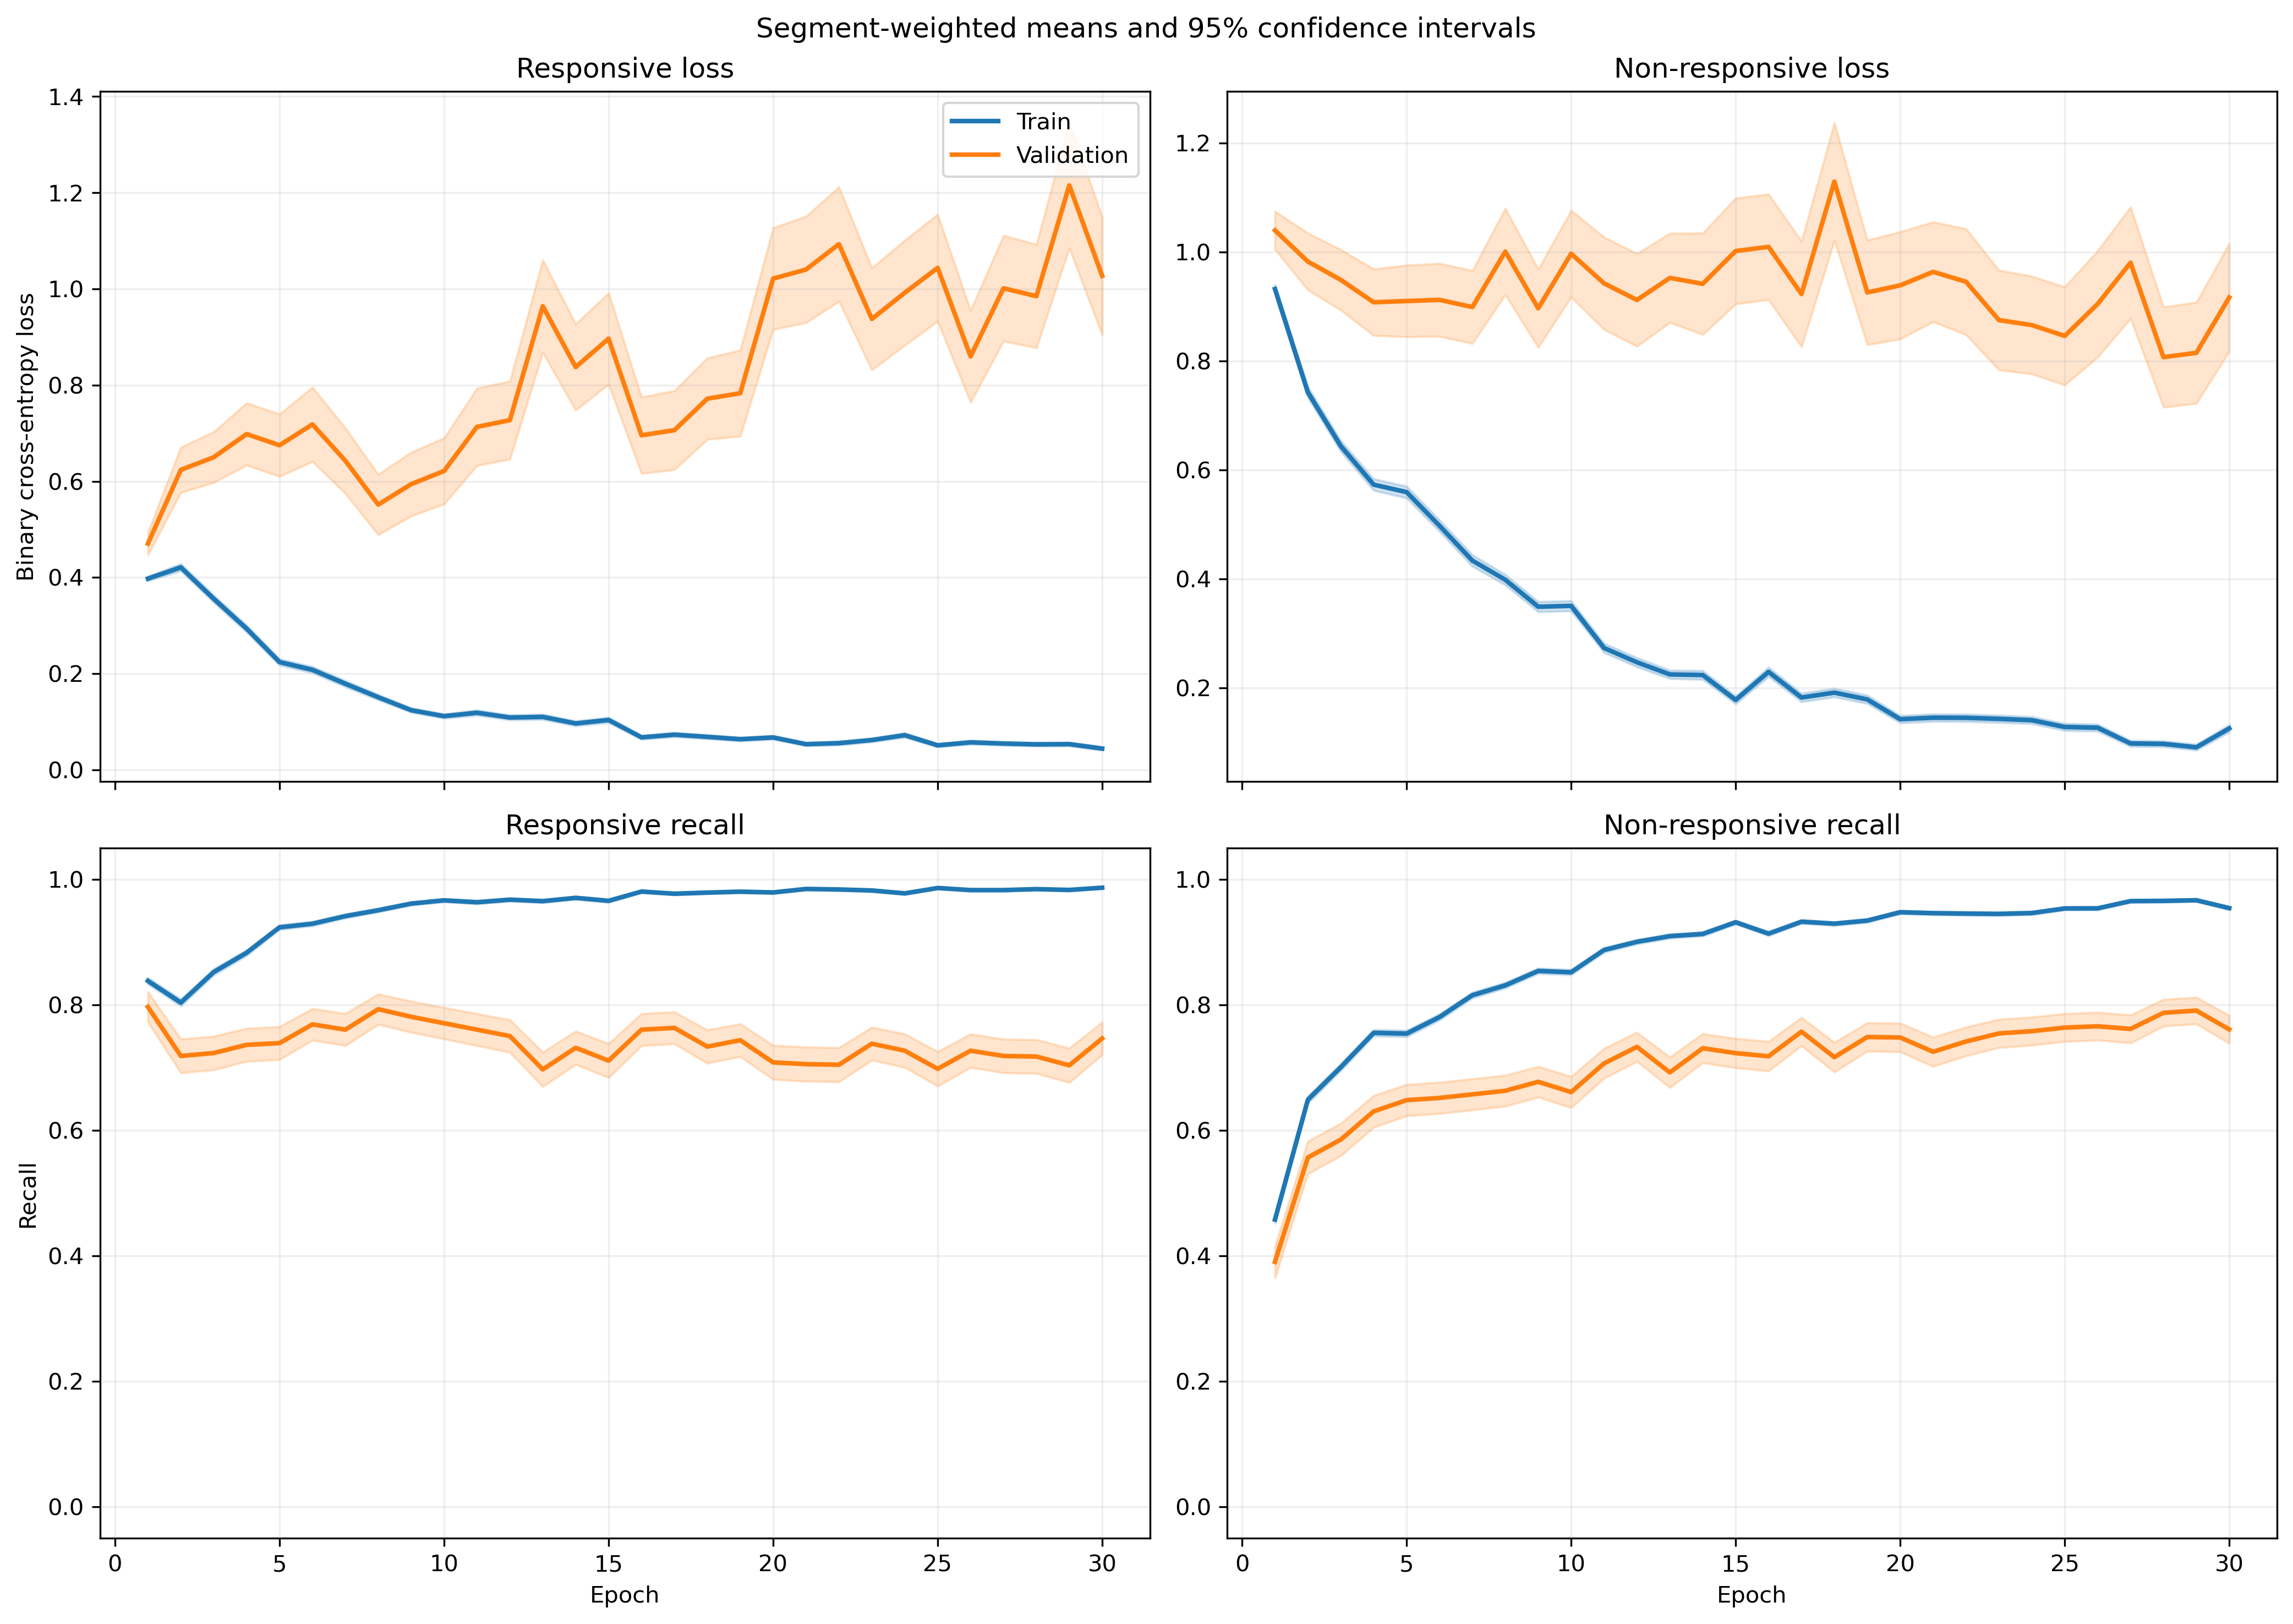

The file beside this chart, header and first rows:
fold, epoch, split, r_loss, r_loss_count, r_loss_sum, r_loss_sum_sq, r_recall, r_recall_count, r_recall_sum, r_recall_sum_sq, nr_loss, nr_loss_count, nr_loss_sum, nr_loss_sum_sq, nr_recall, nr_recall_count, nr_recall_sum, nr_recall_sum_sq
1, 1, train, 0.4057, 1063, 431.3, 317.2, 0.8137, 1063, 865.0, 865.0, 0.9316, 1401, 1305, 1859, 0.4811, 1401, 674.0, 674.0
1, 1, validation, 0.1846, 10, 1.846, 0.7085, 0.9, 10, 9.0, 9.0, , 0, 0.0, 0.0, , 0, 0.0, 0.0
1, 2, train, 0.4199, 1063, 446.3, 461.4, 0.7959, 1063, 846.0, 846.0, 0.7648, 1401, 1071, 1707, 0.6353, 1401, 890.0, 890.0
1, 2, validation, 0.1333, 10, 1.333, 0.403, 1.0, 10, 10.0, 10.0, , 0, 0.0, 0.0, , 0, 0.0, 0.0
1, 3, train, 0.353, 1063, 375.2, 453.2, 0.8467, 1063, 900.0, 900.0, 0.6397, 1401, 896.3, 1636, 0.7166, 1401, 1004, 1004
1, 3, validation, 0.0752, 10, 0.752, 0.07748, 1.0, 10, 10.0, 10.0, , 0, 0.0, 0.0, , 0, 0.0, 0.0
1, 4, train, 0.2858, 1063, 303.8, 396, 0.8965, 1063, 953.0, 953.0, 0.6362, 1401, 891.3, 1674, 0.7059, 1401, 989.0, 989.0
1, 4, validation, 0.1827, 10, 1.827, 1.507, 0.9, 10, 9.0, 9.0, , 0, 0.0, 0.0, , 0, 0.0, 0.0
1, 5, train, 0.2157, 1063, 229.3, 296.6, 0.936, 1063, 995.0, 995.0, 0.5976, 1401, 837.2, 1731, 0.738, 1401, 1034, 1034
1, 5, validation, 0.09495, 10, 0.9495, 0.3428, 1.0, 10, 10.0, 10.0, , 0, 0.0, 0.0, , 0, 0.0, 0.0
1, 6, train, 0.2445, 1063, 259.9, 280.5, 0.9059, 1063, 963.0, 963.0, 0.5137, 1401, 719.7, 1252, 0.7666, 1401, 1074, 1074
1, 6, validation, 0.3389, 10, 3.389, 7.04, 0.9, 10, 9.0, 9.0, , 0, 0.0, 0.0, , 0, 0.0, 0.0
1, 7, train, 0.1705, 1063, 181.3, 353.8, 0.9501, 1063, 1010, 1010, 0.4913, 1401, 688.3, 1566, 0.778, 1401, 1090, 1090
1, 7, validation, 0.04509, 10, 0.4509, 0.02949, 1.0, 10, 10.0, 10.0, , 0, 0.0, 0.0, , 0, 0.0, 0.0
1, 8, train, 0.1748, 1063, 185.8, 261.3, 0.9548, 1063, 1015, 1015, 0.3747, 1401, 524.9, 989.6, 0.823, 1401, 1153, 1153
1, 8, validation, 0.04691, 10, 0.4691, 0.03211, 1.0, 10, 10.0, 10.0, , 0, 0.0, 0.0, , 0, 0.0, 0.0
1, 9, train, 0.1048, 1063, 111.4, 81.28, 0.9746, 1063, 1036, 1036, 0.3392, 1401, 475.2, 900, 0.8508, 1401, 1192, 1192
1, 9, validation, 0.04125, 10, 0.4125, 0.02371, 1.0, 10, 10.0, 10.0, , 0, 0.0, 0.0, , 0, 0.0, 0.0
1, 10, train, 0.07052, 1063, 74.97, 58.65, 0.9849, 1063, 1047, 1047, 0.3796, 1401, 531.8, 1097, 0.8308, 1401, 1164, 1164
1, 10, validation, 0.03112, 10, 0.3112, 0.0158, 1.0, 10, 10.0, 10.0, , 0, 0.0, 0.0, , 0, 0.0, 0.0
1, 11, train, 0.1518, 1063, 161.4, 223, 0.9548, 1063, 1015, 1015, 0.167, 1401, 234, 406.1, 0.9336, 1401, 1308, 1308
1, 11, validation, 0.1498, 10, 1.498, 0.8887, 0.9, 10, 9.0, 9.0, , 0, 0.0, 0.0, , 0, 0.0, 0.0
1, 12, train, 0.08034, 1063, 85.4, 62.97, 0.9821, 1063, 1044, 1044, 0.229, 1401, 320.8, 556.3, 0.8986, 1401, 1259, 1259
1, 12, validation, 0.0813, 10, 0.813, 0.2053, 1.0, 10, 10.0, 10.0, , 0, 0.0, 0.0, , 0, 0.0, 0.0
1, 13, train, 0.03952, 1063, 42, 33.48, 0.9906, 1063, 1053, 1053, 0.3109, 1401, 435.5, 1096, 0.8808, 1401, 1234, 1234
1, 13, validation, 0.01435, 10, 0.1435, 0.003331, 1.0, 10, 10.0, 10.0, , 0, 0.0, 0.0, , 0, 0.0, 0.0
1, 14, train, 0.08361, 1063, 88.88, 82.32, 0.9774, 1063, 1039, 1039, 0.1325, 1401, 185.7, 319.9, 0.9465, 1401, 1326, 1326
1, 14, validation, 0.04642, 10, 0.4642, 0.0418, 1.0, 10, 10.0, 10.0, , 0, 0.0, 0.0, , 0, 0.0, 0.0
1, 15, train, 0.04822, 1063, 51.26, 36.47, 0.9925, 1063, 1055, 1055, 0.2497, 1401, 349.9, 697, 0.9001, 1401, 1261, 1261
1, 15, validation, 0.01135, 10, 0.1135, 0.002289, 1.0, 10, 10.0, 10.0, , 0, 0.0, 0.0, , 0, 0.0, 0.0
1, 16, train, 0.04059, 1063, 43.14, 36.73, 0.9915, 1063, 1054, 1054, 0.2322, 1401, 325.3, 721.4, 0.9115, 1401, 1277, 1277
1, 16, validation, 0.01825, 10, 0.1825, 0.00823, 1.0, 10, 10.0, 10.0, , 0, 0.0, 0.0, , 0, 0.0, 0.0
1, 17, train, 0.04163, 1063, 44.25, 39.35, 0.9897, 1063, 1052, 1052, 0.159, 1401, 222.8, 510.2, 0.9358, 1401, 1311, 1311
1, 17, validation, 0.008802, 10, 0.08802, 0.001457, 1.0, 10, 10.0, 10.0, , 0, 0.0, 0.0, , 0, 0.0, 0.0
1, 18, train, 0.09316, 1063, 99.03, 123.3, 0.9699, 1063, 1031, 1031, 0.1586, 1401, 222.2, 540.1, 0.9408, 1401, 1318, 1318
1, 18, validation, 0.01439, 10, 0.1439, 0.004359, 1.0, 10, 10.0, 10.0, , 0, 0.0, 0.0, , 0, 0.0, 0.0
1, 19, train, 0.05297, 1063, 56.31, 58.45, 0.984, 1063, 1046, 1046, 0.1323, 1401, 185.4, 468.9, 0.9536, 1401, 1336, 1336
1, 19, validation, 0.01066, 10, 0.1066, 0.002556, 1.0, 10, 10.0, 10.0, , 0, 0.0, 0.0, , 0, 0.0, 0.0
1, 20, train, 0.1187, 1063, 126.2, 297.7, 0.9633, 1063, 1024, 1024, 0.0854, 1401, 119.6, 256.6, 0.9622, 1401, 1348, 1348
1, 20, validation, 0.004475, 10, 0.04475, 0.0005501, 1.0, 10, 10.0, 10.0, , 0, 0.0, 0.0, , 0, 0.0, 0.0
1, 21, train, 0.04965, 1063, 52.78, 34.19, 0.9878, 1063, 1050, 1050, 0.09068, 1401, 127, 209.7, 0.9665, 1401, 1354, 1354
1, 21, validation, 0.02085, 10, 0.2085, 0.01901, 1.0, 10, 10.0, 10.0, , 0, 0.0, 0.0, , 0, 0.0, 0.0
1, 22, train, 0.06613, 1063, 70.3, 116.8, 0.9737, 1063, 1035, 1035, 0.1197, 1401, 167.8, 431.5, 0.9529, 1401, 1335, 1335
1, 22, validation, 0.1063, 10, 1.063, 1.062, 0.9, 10, 9.0, 9.0, , 0, 0.0, 0.0, , 0, 0.0, 0.0
1, 23, train, 0.03487, 1063, 37.07, 52.51, 0.9868, 1063, 1049, 1049, 0.176, 1401, 246.5, 690.4, 0.9372, 1401, 1313, 1313
1, 23, validation, 0.002097, 10, 0.02097, 0.0001549, 1.0, 10, 10.0, 10.0, , 0, 0.0, 0.0, , 0, 0.0, 0.0
1, 24, train, 0.03736, 1063, 39.71, 61.14, 0.9934, 1063, 1056, 1056, 0.09721, 1401, 136.2, 301.3, 0.9672, 1401, 1355, 1355
1, 24, validation, 0.004282, 10, 0.04282, 0.0003601, 1.0, 10, 10.0, 10.0, , 0, 0.0, 0.0, , 0, 0.0, 0.0
1, 25, train, 0.04971, 1063, 52.84, 34.96, 0.9878, 1063, 1050, 1050, 0.1504, 1401, 210.7, 389.9, 0.9429, 1401, 1321, 1321
1, 25, validation, 0.02007, 10, 0.2007, 0.008507, 1.0, 10, 10.0, 10.0, , 0, 0.0, 0.0, , 0, 0.0, 0.0
1, 26, train, 0.08347, 1063, 88.72, 165.2, 0.9708, 1063, 1032, 1032, 0.09396, 1401, 131.6, 314, 0.9657, 1401, 1353, 1353
1, 26, validation, 0.008048, 10, 0.08048, 0.004848, 1.0, 10, 10.0, 10.0, , 0, 0.0, 0.0, , 0, 0.0, 0.0
1, 27, train, 0.0659, 1063, 70.05, 96.25, 0.9765, 1063, 1038, 1038, 0.07866, 1401, 110.2, 262, 0.9736, 1401, 1364, 1364
1, 27, validation, 0.007662, 10, 0.07662, 0.003309, 1.0, 10, 10.0, 10.0, , 0, 0.0, 0.0, , 0, 0.0, 0.0
1, 28, train, 0.04855, 1063, 51.61, 49.51, 0.984, 1063, 1046, 1046, 0.09501, 1401, 133.1, 255.9, 0.9657, 1401, 1353, 1353
1, 28, validation, 0.001835, 10, 0.01835, 6.11901787124225e-05, 1.0, 10, 10.0, 10.0, , 0, 0.0, 0.0, , 0, 0.0, 0.0
1, 29, train, 0.03343, 1063, 35.54, 26.32, 0.9887, 1063, 1051, 1051, 0.05719, 1401, 80.12, 159.8, 0.9779, 1401, 1370, 1370
1, 29, validation, 0.0121, 10, 0.121, 0.003454, 1.0, 10, 10.0, 10.0, , 0, 0.0, 0.0, , 0, 0.0, 0.0
1, 30, train, 0.05915, 1063, 62.88, 93.02, 0.9812, 1063, 1043, 1043, 0.04758, 1401, 66.66, 155.5, 0.9829, 1401, 1377, 1377
1, 30, validation, 0.006555, 10, 0.06555, 0.002243, 1.0, 10, 10.0, 10.0, , 0, 0.0, 0.0, , 0, 0.0, 0.0
... 1,140 more rows
